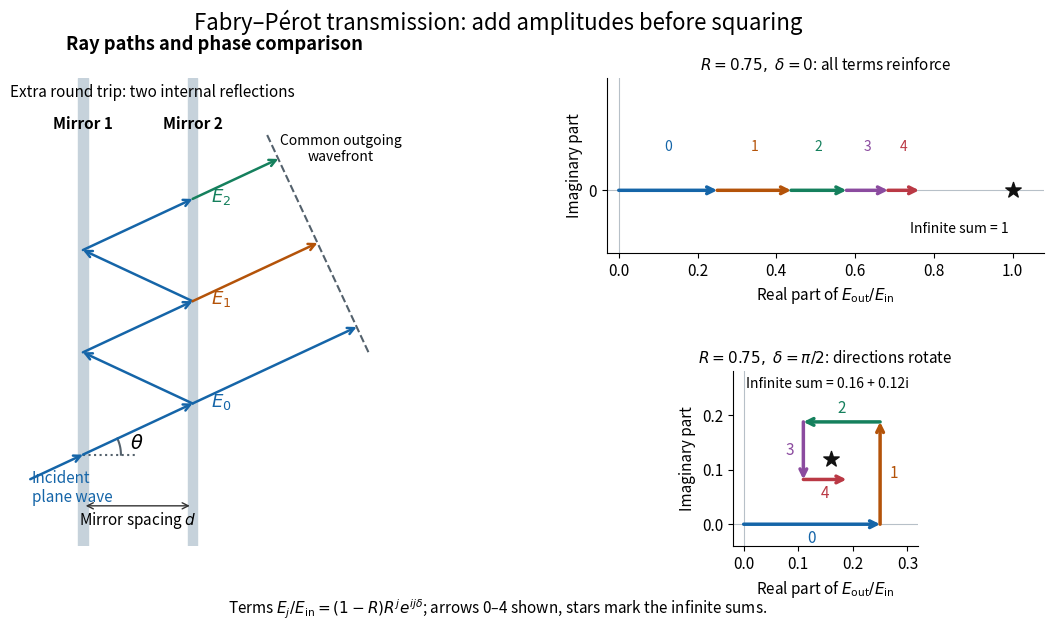

Here is the Python script that generated this plot: (Note: this script raises an exception after producing the figure.)
"""Original ideal ray geometry and coherent amplitudes; Python 3.14, matplotlib 3.10.7, numpy 2.3.5.

Run from _media to emit this script's matching opaque PNG into the working directory.
"""

from pathlib import Path

import matplotlib.pyplot as plt
import numpy as np


def arrow(ax, a, b, color, lw=1.8):
    ax.annotate("", xy=b, xytext=a,
                arrowprops=dict(arrowstyle="->", color=color, lw=lw,
                                shrinkA=0, shrinkB=0, mutation_scale=12))


def main():
    plt.rcParams.update({"font.size": 11, "axes.spines.top": False,
                         "axes.spines.right": False, "savefig.facecolor": "white"})
    fig = plt.figure(figsize=(11.5, 6.5), facecolor="white")
    gs = fig.add_gridspec(2, 2, width_ratios=(1.15, 1), hspace=.68, wspace=.30)
    geometry = fig.add_subplot(gs[:, 0])
    theta = np.deg2rad(25)
    d, y0 = 1.5, .4
    slope = np.tan(theta)
    direction = np.array([np.cos(theta), np.sin(theta)])
    colors = ["#1565a8", "#b45309", "#15805d", "#8b4b9f", "#ba3945"]
    geometry.axvspan(-.065, .065, color="#c6d2db")
    geometry.axvspan(d-.065, d+.065, color="#c6d2db")
    geometry.text(0, 4.85, "Mirror 1", ha="center", weight="bold")
    geometry.text(d, 4.85, "Mirror 2", ha="center", weight="bold")
    arrow(geometry, (-.72, y0-.72*slope), (0, y0), colors[0])
    geometry.text(-.70, -.25, "Incident\nplane wave", color=colors[0])
    vertices = [np.array([0., y0])]
    for j in range(5):
        vertices.append(np.array([d if j % 2 == 0 else 0., y0+(j+1)*d*slope]))
        arrow(geometry, vertices[-2], vertices[-1], colors[0])
    # A common plane perpendicular to the emerging direction: k_hat dot x = C.
    cplane = 4.30
    ends = []
    for j in range(3):
        start = np.array([d, y0+(2*j+1)*d*slope])
        end = start+(cplane-np.dot(direction, start))*direction
        ends.append(end)
        arrow(geometry, start, end, colors[j])
        geometry.text(*(start+.28*direction+np.array([0., -.16])),
                      rf"$E_{j}$", color=colors[j], fontsize=13)
    tangent = np.array([-direction[1], direction[0]])
    plane = np.array([ends[0]-.38*tangent, ends[-1]+.40*tangent])
    geometry.plot(plane[:, 0], plane[:, 1], "--", color="#54616c", lw=1.5)
    geometry.text(3.53, 4.42, "Common outgoing\nwavefront", ha="center", fontsize=10)
    geometry.plot([0, .75], [y0, y0], ":", color="#54616c")
    arc = np.linspace(0, theta, 50)
    geometry.plot(.52*np.cos(arc), y0+.52*np.sin(arc), color="#54616c")
    geometry.text(.64, y0+.08, r"$\theta$", fontsize=14)
    geometry.annotate("", (0, -.30), (d, -.30),
                      arrowprops=dict(arrowstyle="<->", color="#333333"))
    geometry.text(d/2, -.56, r"Mirror spacing $d$", ha="center")
    geometry.text(.95, 5.30, "Extra round trip: two internal reflections", ha="center", fontsize=11)
    geometry.set(xlim=(-.85, 4.45), ylim=(-.85, 5.55), aspect="equal")
    geometry.axis("off")
    geometry.set_title("Ray paths and phase comparison", pad=20, weight="bold")
    for row, delta in enumerate([0., np.pi/2]):
        ax = fig.add_subplot(gs[row, 1])
        terms = .25*.75**np.arange(5)*np.exp(1j*np.arange(5)*delta)
        points = np.r_[0j, np.cumsum(terms)]
        exact = .25/(1-.75*np.exp(1j*delta))
        for j in range(5):
            a, b = points[j], points[j+1]
            arrow(ax, (a.real, a.imag), (b.real, b.imag), colors[j], 2.5)
            if row == 0:
                ax.text((a.real+b.real)/2, .032, str(j), ha="center", fontsize=10, color=colors[j])
            else:
                offset = [(0, -.025), (.025, 0), (0, .025), (-.025, 0), (0, -.025)][j]
                ax.text((a.real+b.real)/2+offset[0], (a.imag+b.imag)/2+offset[1],
                        str(j), ha="center", va="center", color=colors[j])
        ax.scatter([exact.real], [exact.imag], marker="*", s=135, color="#111111", zorder=5)
        ax.axhline(0, color="#b7c0c8", lw=.8)
        ax.axvline(0, color="#b7c0c8", lw=.8)
        ax.set_xlabel(r"Real part of $E_{\rm out}/E_{\rm in}$")
        ax.set_ylabel("Imaginary part")
        if row == 0:
            ax.set(xlim=(-.03, 1.08), ylim=(-.05, .09), yticks=[0])
            ax.set_title(r"$R=0.75,\ \delta=0$: all terms reinforce", fontsize=11)
            ax.text(.99, -.034, "Infinite sum = 1", ha="right", fontsize=10)
        else:
            ax.set(xlim=(-.02, .32), ylim=(-.04, .28), aspect="equal")
            ax.set_title(r"$R=0.75,\ \delta=\pi/2$: directions rotate", fontsize=11)
            ax.text(.005, .25, "Infinite sum = 0.16 + 0.12i", fontsize=10)
    fig.subplots_adjust(left=.035, right=.975, bottom=.14, top=.86)
    fig.suptitle("Fabry–Pérot transmission: add amplitudes before squaring", fontsize=16, y=.965)
    fig.text(.5, .035, r"Terms $E_j/E_{\rm in}=(1-R)R^j e^{ij\delta}$; arrows 0–4 shown, stars mark the infinite sums.",
             ha="center", fontsize=11)
    fig.savefig(Path.cwd()/(Path(__file__).stem+".png"), dpi=100, transparent=False)
    plt.close(fig)


if __name__ == "__main__":
    main()
